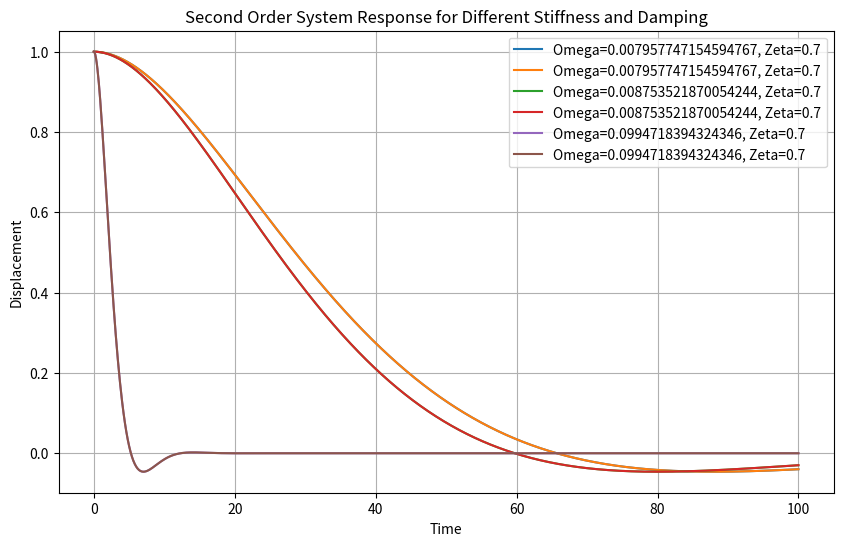

Here is the Python script that generated this plot:
import numpy as np
import matplotlib.pyplot as plt
from scipy.integrate import odeint

def second_order_system(y, t, omega, zeta):
    dydt = [y[1], -2 * zeta * omega * y[1] - omega**2 * y[0]]
    return dydt

# Time vector
t = np.linspace(0, 100, 1000)

# Different values of stiffness (omega) and damping ratio (zeta)
omegas = [0.05, 0.055, 0.625]  # You can add more values
zetas = [0.7, 0.7]  # You can add more values

# Plotting
plt.figure(figsize=(10, 6))

for omega in omegas:
    for zeta in zetas:
        # System parameters
        y0 = [1.0, 0.0]  # initial displacement and velocity

        # Solve the differential equation
        sol = odeint(second_order_system, y0, t, args=(omega, zeta))

        # Plot the displacement over time
        label = f'Omega={omega/(2*np.pi)}, Zeta={zeta}'
        plt.plot(t, sol[:, 0], label=label)

plt.xlabel('Time')
plt.ylabel('Displacement')
plt.title('Second Order System Response for Different Stiffness and Damping')
plt.legend()
plt.grid(True)
plt.show()

